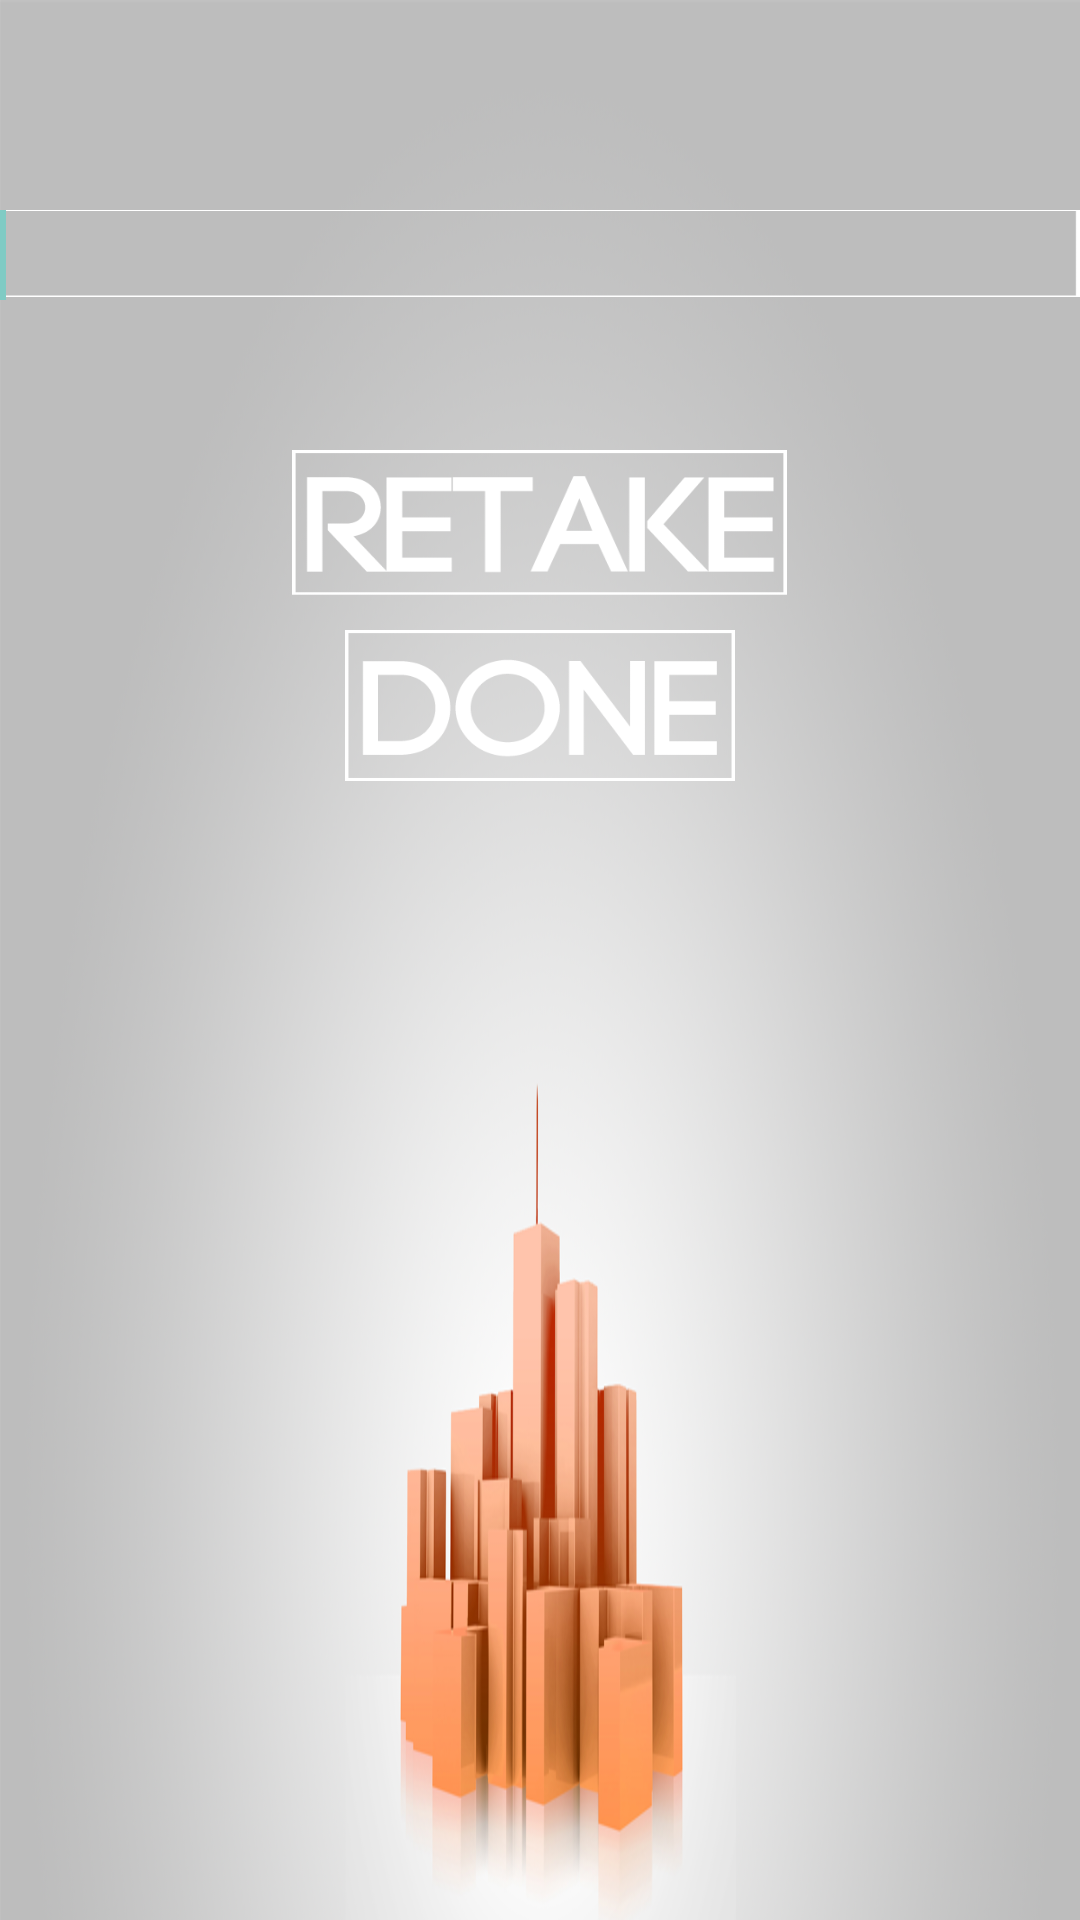

Layout XML and referenced resources for this Android screen:
<!-- AndroidManifest.xml: activity theme Theme.Recorder -->
<!-- res/layout/activity_amount_view.xml -->
<FrameLayout xmlns:android="http://schemas.android.com/apk/res/android"
    xmlns:tools="http://schemas.android.com/tools"
    android:id="@+id/container"
    android:layout_width="match_parent"
    android:layout_height="match_parent"
    android:layout_gravity="center_horizontal"
    android:background="@drawable/amoung_background"
    tools:context="com.android.ocr.budget.AmountViewActivity"
    tools:ignore="MergeRootFrame" >

    <ImageButton
        android:id="@+id/done_button"
        android:layout_width="130dp"
        android:layout_height="53dp"
        android:layout_gravity="center_horizontal"
        android:layout_marginTop="210dp"
        android:adjustViewBounds="false"
        android:background="@drawable/done_button_2" />

    <ImageButton
        android:id="@+id/retake_button"
        android:layout_width="165dp"
        android:layout_height="53dp"
        android:layout_gravity="center_horizontal"
        android:layout_marginTop="150dp"
        android:adjustViewBounds="false"
        android:background="@drawable/retake_button" />

    <EditText
        android:id="@+id/new_amount"
        android:layout_width="match_parent"
        android:layout_height="30dp"
        android:layout_gravity="center_horizontal"
        android:layout_marginTop="70dp"
        android:background="@drawable/amount_banner"
        android:maxWidth="700dp"
        android:minLines="1"
        android:textColor="@color/white"
        android:textSize="30sp" >

        <requestFocus />
    </EditText>

</FrameLayout>
<!-- resources referenced by this layout -->
<resources>
  <color name="white">#FFFFFF</color>
  <!-- drawable selectable_background_recorder (drawable) -->
  <?xml version="1.0" encoding="utf-8"?>
  <selector xmlns:android="http://schemas.android.com/apk/res/android"
          android:exitFadeDuration="@android:integer/config_mediumAnimTime" >
      <item android:state_pressed="false" android:state_focused="true" android:drawable="@drawable/list_focused_recorder" />
      <item android:state_pressed="true" android:drawable="@drawable/list_pressed_recorder" />
      <item android:drawable="@android:color/transparent" />
  </selector>
  <style name="PopupMenu.Recorder" parent="@style/Widget.AppCompat.PopupMenu">	
          <item name="android:popupBackground">@drawable/menu_dropdown_panel_recorder</item>	
      </style>
  <style name="DropDownListView.Recorder" parent="@style/Widget.AppCompat.ListView.DropDown">
          <item name="android:listSelector">@drawable/selectable_background_recorder</item>
      </style>
  <style name="ActionBarTabStyle.Recorder" parent="@style/Widget.AppCompat.ActionBar.TabView">
          <item name="android:background">@drawable/tab_indicator_ab_recorder</item>
      </style>
  <style name="DropDownNav.Recorder" parent="@style/Widget.AppCompat.Spinner.DropDown.ActionBar">
          <item name="android:background">@drawable/spinner_background_ab_recorder</item>
          <item name="android:popupBackground">@drawable/menu_dropdown_panel_recorder</item>
          <item name="android:dropDownSelector">@drawable/selectable_background_recorder</item>
      </style>
  <style name="ActionBar.Transparent.Recorder" parent="@style/Widget.AppCompat.ActionBar">
          <item name="background">@drawable/ab_transparent_recorder</item>
          <item name="progressBarStyle">@style/ProgressBar.Recorder</item>
          <item name="android:height">30dp</item>
          <item name="android:icon">@drawable/action_bar_icon</item>
      </style>
  <style name="ActionButton.CloseMode.Recorder" parent="@style/Widget.AppCompat.ActionButton.CloseMode">
          <item name="android:background">@drawable/btn_cab_done_recorder</item>
      </style>
  <!-- drawable spinner_background_ab_recorder (drawable) -->
  <?xml version="1.0" encoding="utf-8"?>
  <selector xmlns:android="http://schemas.android.com/apk/res/android">
      <item android:state_enabled="false"
          android:drawable="@drawable/spinner_ab_disabled_recorder" />
      <item android:state_pressed="true"
          android:drawable="@drawable/spinner_ab_pressed_recorder" />
      <item android:state_pressed="false" android:state_focused="true"
          android:drawable="@drawable/spinner_ab_focused_recorder" />
      <item android:drawable="@drawable/spinner_ab_default_recorder" />
  </selector>
  <style name="ProgressBar.Recorder" parent="@style/Widget.AppCompat.ProgressBar.Horizontal">
          <item name="android:progressDrawable">@drawable/progress_horizontal_recorder</item>
      </style>
  <!-- drawable btn_cab_done_recorder (drawable) -->
  <?xml version="1.0" encoding="utf-8"?>
  <selector xmlns:android="http://schemas.android.com/apk/res/android">
      <item android:state_pressed="true"
          android:drawable="@drawable/btn_cab_done_pressed_recorder" />
      <item android:state_focused="true" android:state_enabled="true"
          android:drawable="@drawable/btn_cab_done_focused_recorder" />
      <item android:state_enabled="true"
          android:drawable="@drawable/btn_cab_done_default_recorder" />
  </selector>
</resources>
